The GitHub repository SumitSharma2210/Image-Classification-using-pythorch contains a labelled image folder "data" with 4 categories: coin 1, coin 10, coin 2, coin 5. Examples follow, each with its label.

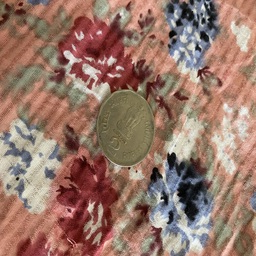
Label: coin 2

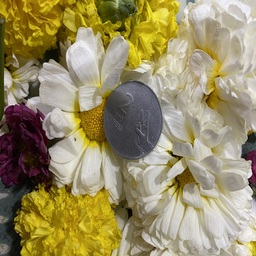
Label: coin 2

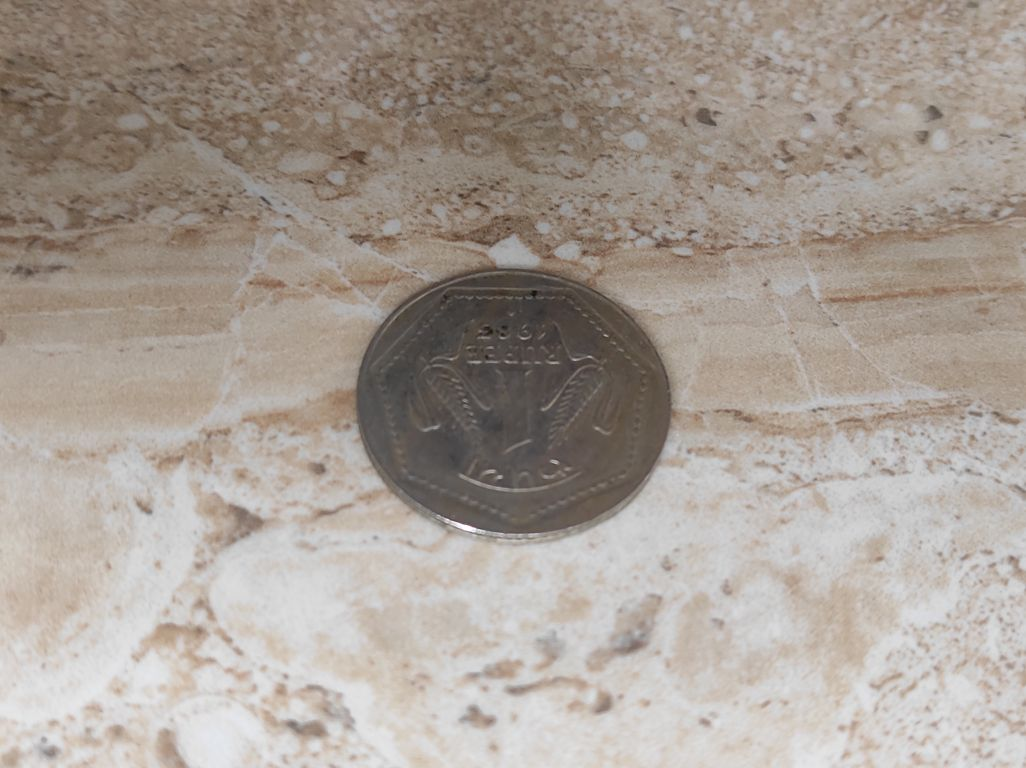
Label: coin 1

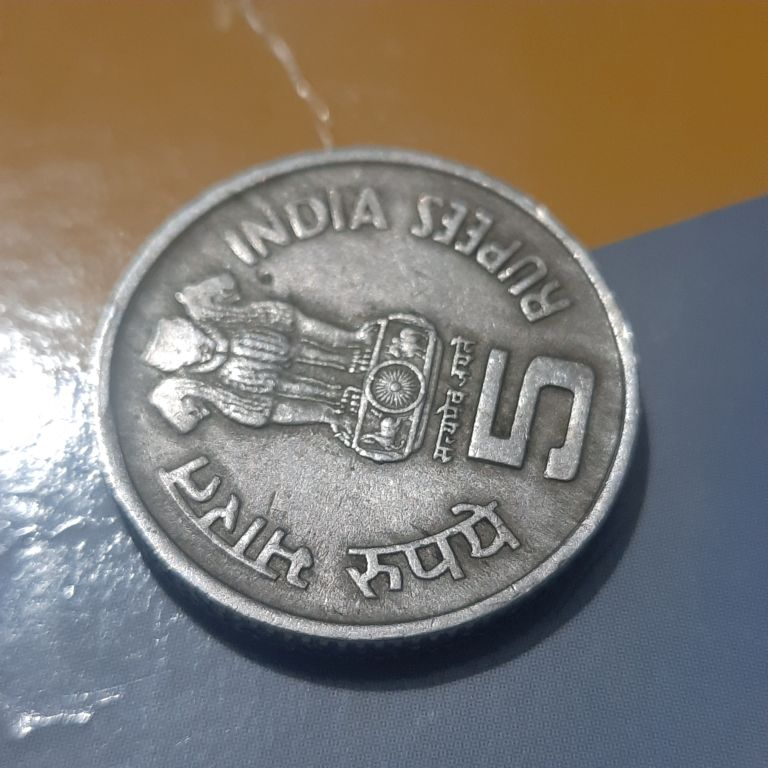
Label: coin 5

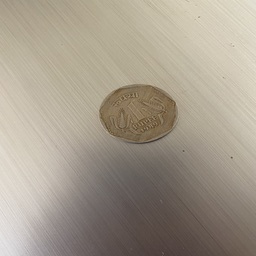
Label: coin 1

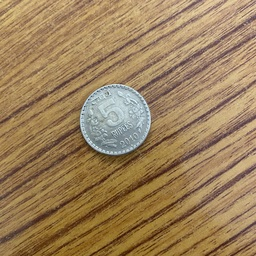
Label: coin 5
